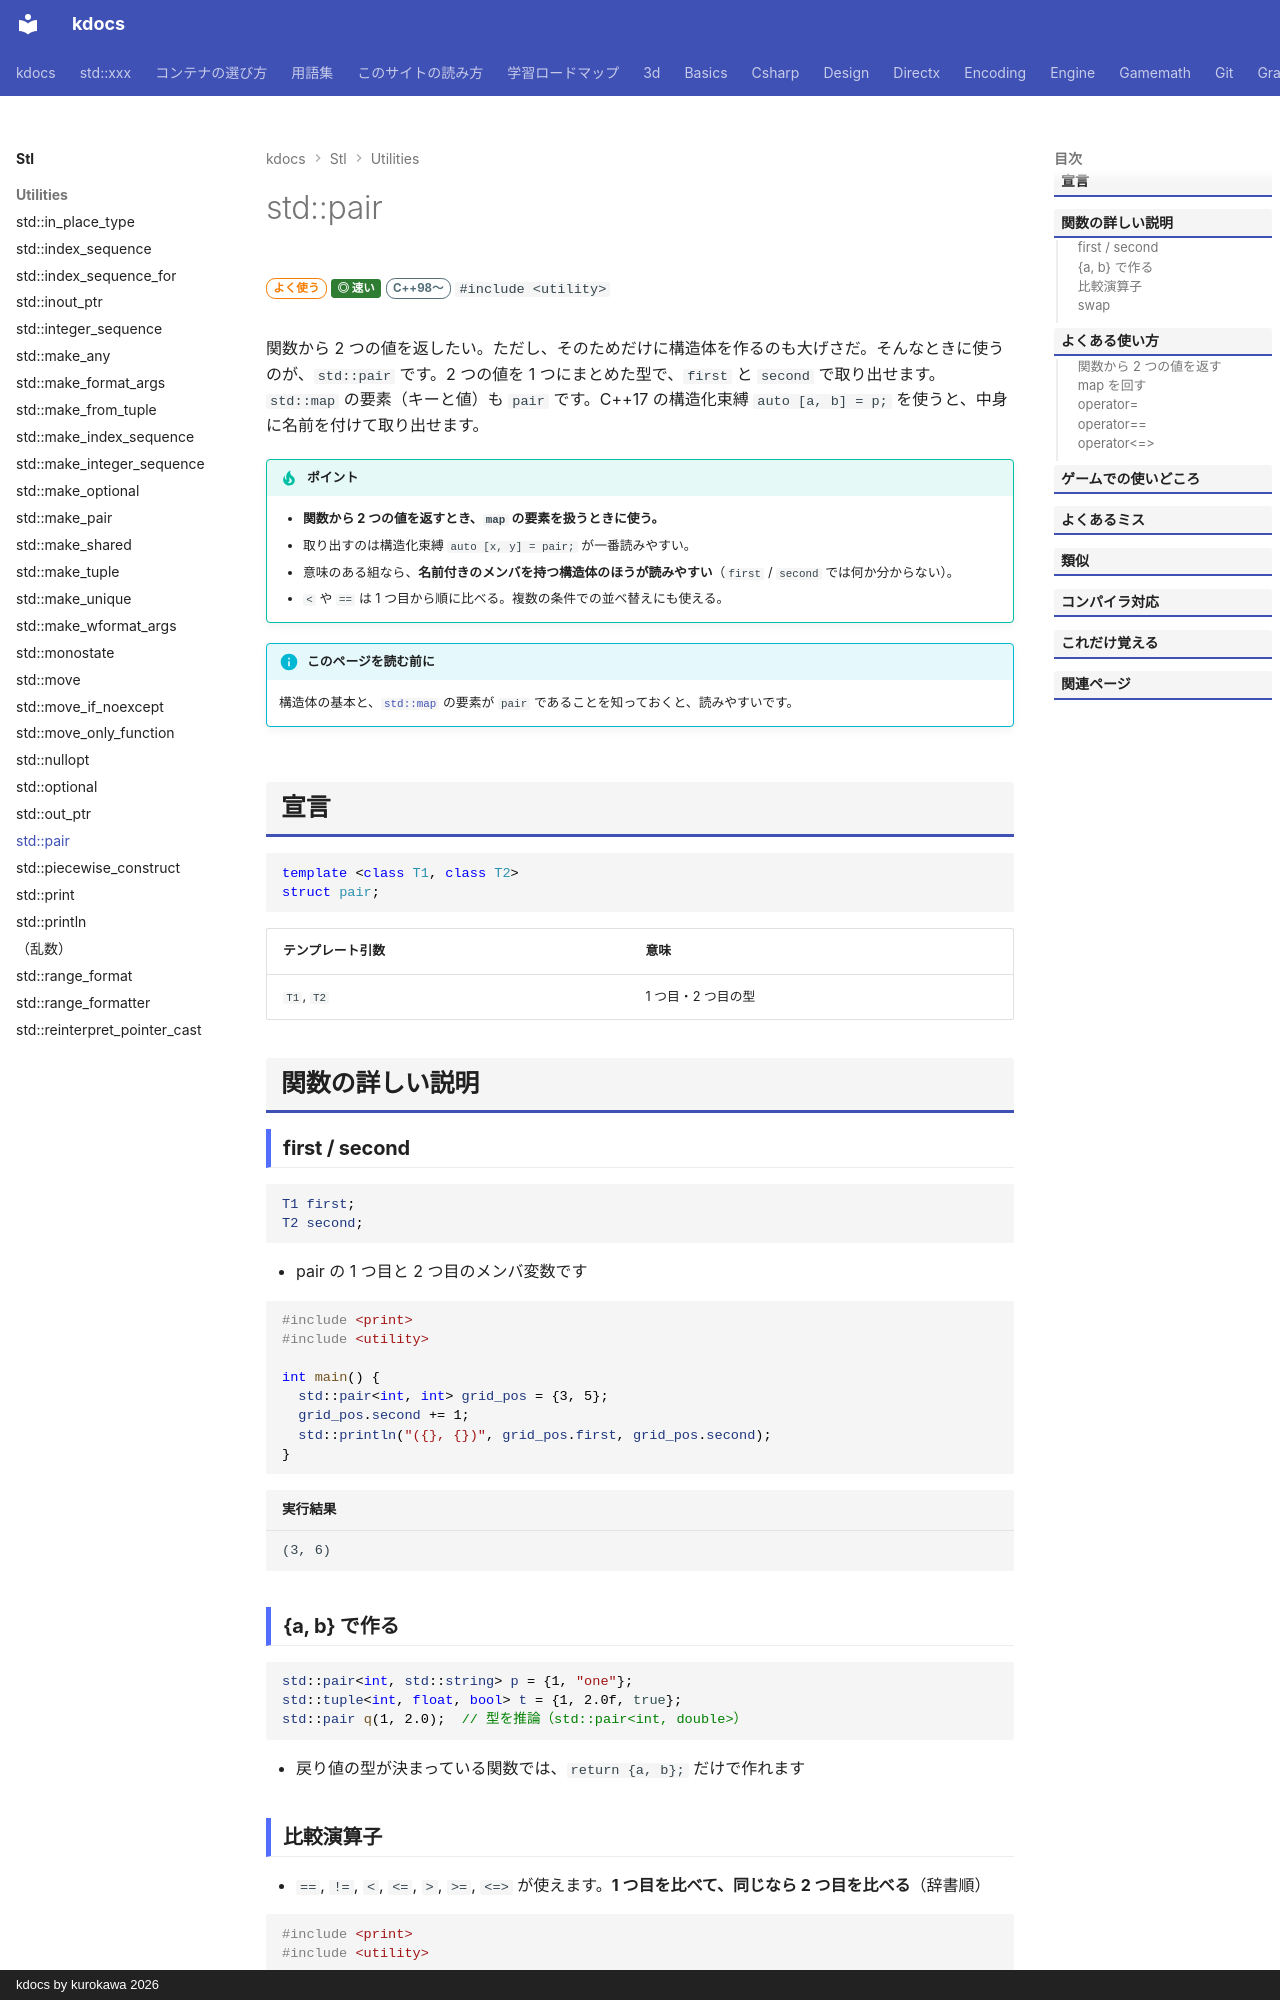

repository: qwzxdf/kdocs · page: stl/utilities/pair/index.html · generator: mkdocs · copyright: kdocs by kurokawa 2026

---
title: std::pair
summary: "2 つの値を、1 つにまとめる。map の要素や、関数が 2 つの値を返すときに。"
order: 48
tags:
  - ユーティリティ
---

# std::pair

<div class="page-badges" markdown>
<span class="rank rank-often">よく使う</span>
<span class="perf perf-4">◎ 速い</span>
<span class="ver ver-11">C++98〜</span>
`#include <utility>`
</div>

関数から 2 つの値を返したい。ただし、そのためだけに構造体を作るのも大げさだ。そんなときに使うのが、`std::pair` です。2 つの値を 1 つにまとめた型で、`first` と `second` で取り出せます。`std::map` の要素（キーと値）も `pair` です。C++17 の構造化束縛 `auto [a, b] = p;` を使うと、中身に名前を付けて取り出せます。

!!! tip "ポイント"
    - <strong>関数から 2 つの値を返すとき、`map` の要素を扱うときに使う。</strong>
    - 取り出すのは構造化束縛 `auto [x, y] = pair;` が一番読みやすい。
    - 意味のある組なら、**名前付きのメンバを持つ構造体のほうが読みやすい**（`first` / `second` では何か分からない）。
    - `<` や `==` は 1 つ目から順に比べる。複数の条件での並べ替えにも使える。

!!! info "このページを読む前に"
    構造体の基本と、[`std::map`](../containers/map.md) の要素が `pair` であることを知っておくと、読みやすいです。

## 宣言

```cpp
template <class T1, class T2>
struct pair;
```

| テンプレート引数 | 意味 |
| --- | --- |
| `T1`, `T2` | 1 つ目・2 つ目の型 |

## 関数の詳しい説明

### first / second {#first}

```cpp
T1 first;
T2 second;
```

- pair の 1 つ目と 2 つ目のメンバ変数です

```cpp
#include <print>
#include <utility>

int main() {
  std::pair<int, int> grid_pos = {3, 5};
  grid_pos.second += 1;
  std::println("({}, {})", grid_pos.first, grid_pos.second);
}
```

```text title="実行結果"
(3, 6)
```
